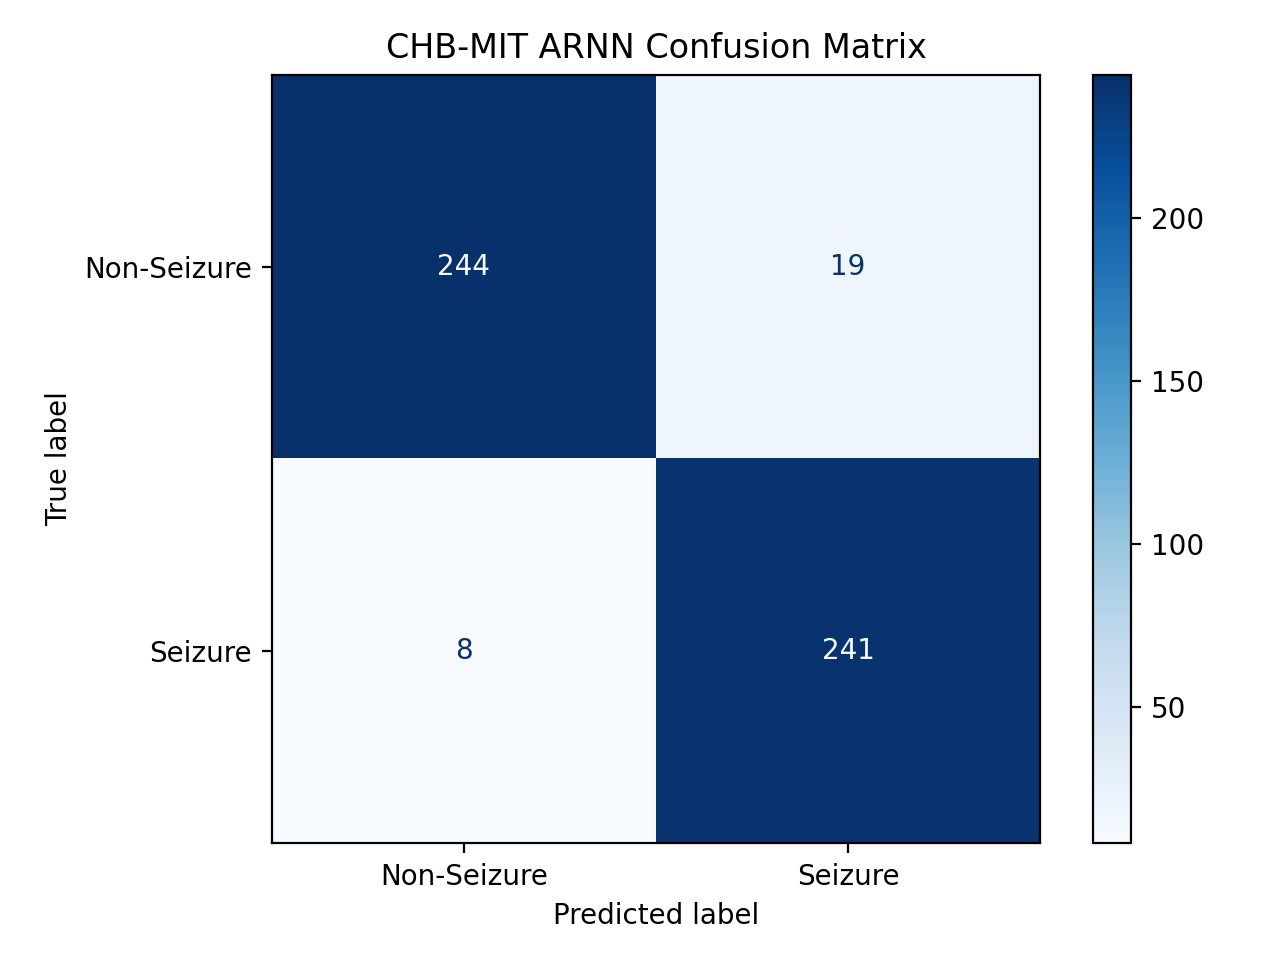

Values plotted in this chart, from the file beside it:
, Predicted_Nonseizure, Predicted_Seizure
Actual_Nonseizure, 244, 19
Actual_Seizure, 8, 241
